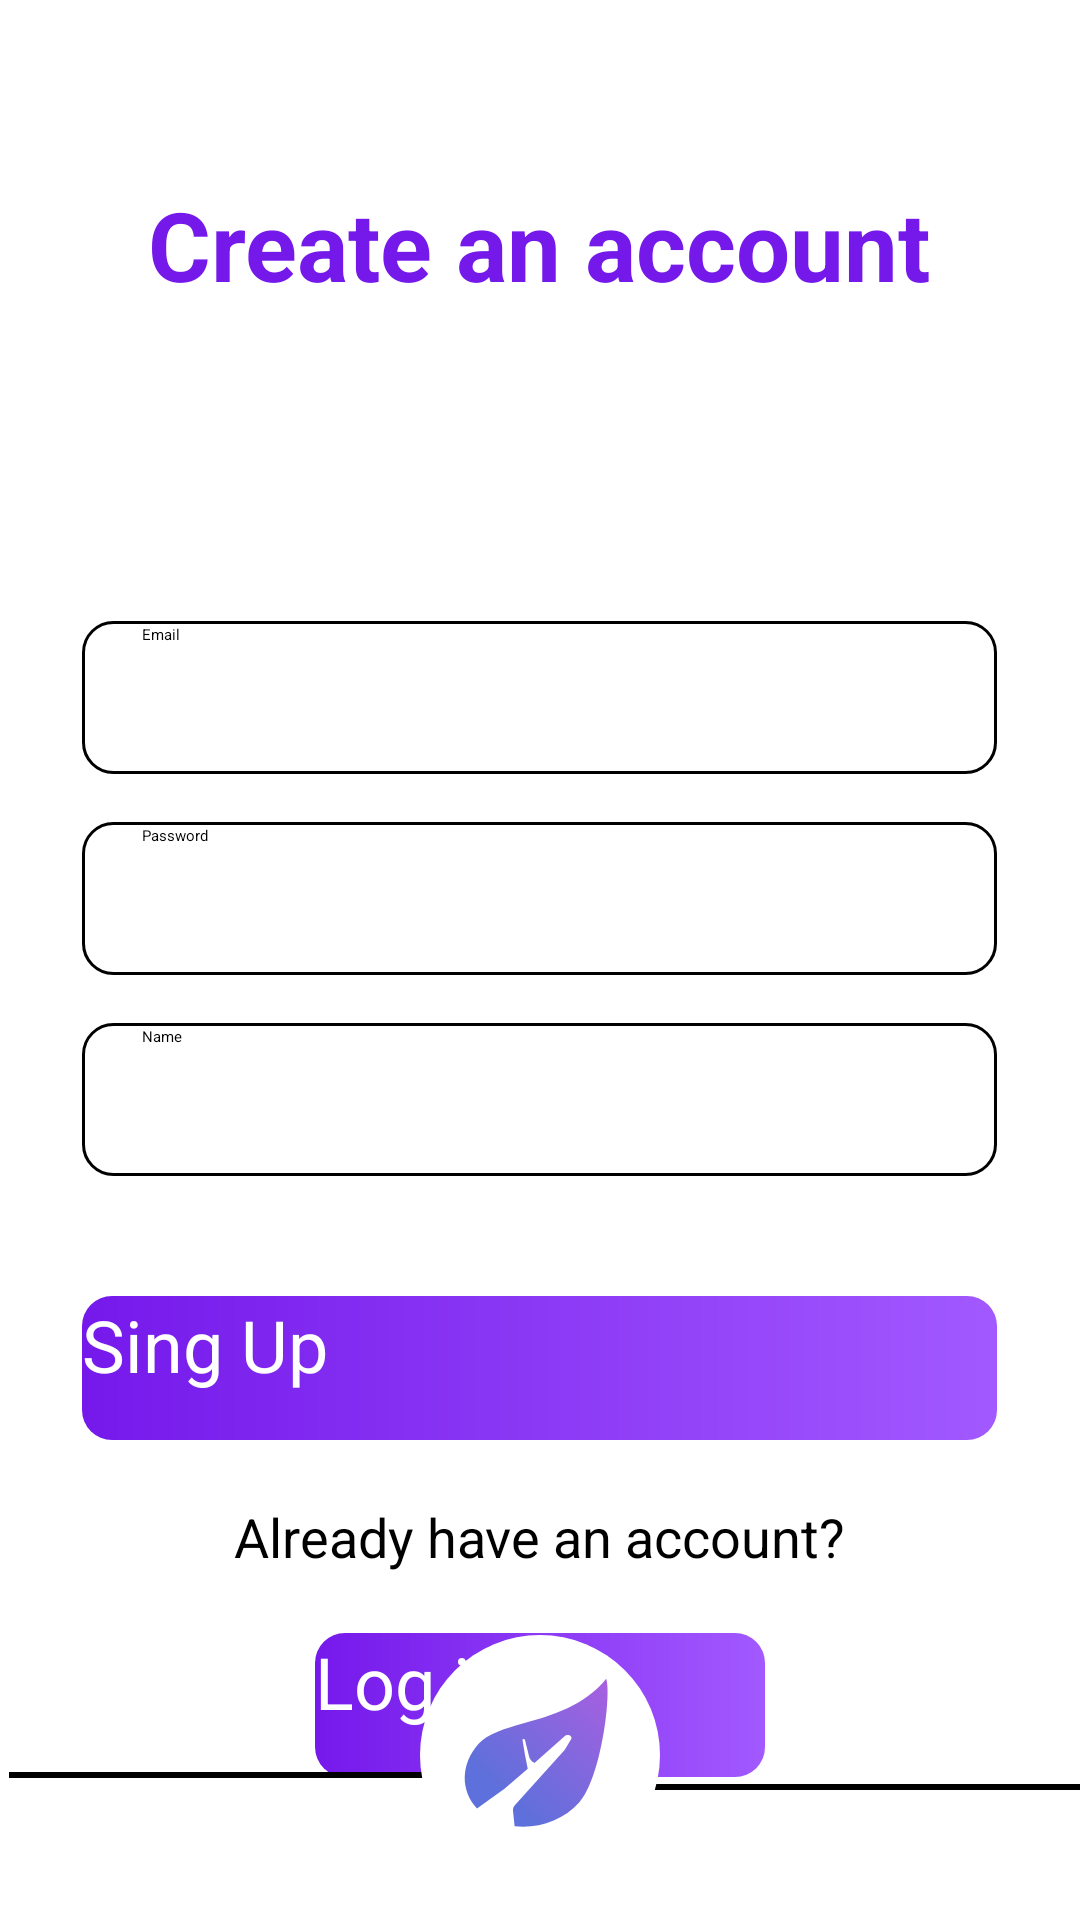

Produce the Android XML layout that renders to this screen, including the resource entries it uses.
<!-- AndroidManifest.xml: application theme Theme.BeFit -->
<!-- res/layout/activity_reg.xml -->
<?xml version="1.0" encoding="utf-8"?>
<RelativeLayout
    xmlns:android="http://schemas.android.com/apk/res/android"
    xmlns:tools="http://schemas.android.com/tools"
    android:layout_width="match_parent"
    android:layout_height="match_parent"
    android:background="@color/white">

    
    <TextView
        android:id="@+id/singup_title"
        android:layout_width="wrap_content"
        android:layout_height="wrap_content"
        android:layout_centerHorizontal="true"
        android:layout_marginTop="60dp"
        android:text="Create an account"
        android:textColor="#7519EB"
        android:textSize="32sp"
        android:textStyle="bold"
        tools:ignore="HardcodedText" />

    <TextView
        android:id="@+id/to_login_title"
        android:layout_width="wrap_content"
        android:layout_height="wrap_content"
        android:layout_below="@+id/btnSingUp"
        android:layout_marginTop="20dp"
        android:layout_centerHorizontal="true"
        android:gravity="center"
        android:text="Already have an account?"
        android:textColor="@color/black"
        android:textSize="18sp"
        android:textStyle="normal"
        tools:ignore="HardcodedText" />

    <EditText
        android:id="@+id/Email"
        style="@style/EditTextStyle"
        android:layout_height="51dp"
        android:layout_below="@+id/singup_title"
        android:layout_centerHorizontal="true"
        android:layout_marginTop="104dp"
        android:hint="Email"
        android:padding="1dp"
        android:paddingStart="20dp" />

    <EditText
        android:id="@+id/Password"
        style="@style/EditTextStyle"
        android:layout_height="51dp"
        android:layout_below="@id/Email"
        android:layout_centerHorizontal="true"
        android:layout_marginTop="16dp"
        android:hint="Password"
        android:padding="1dp"
        android:paddingStart="20dp" />

    <EditText
        android:id="@+id/Name"
        style="@style/EditTextStyle"
        android:layout_height="51dp"
        android:layout_below="@id/Password"
        android:layout_centerHorizontal="true"
        android:layout_marginTop="16dp"
        android:hint="Name"
        android:padding="1dp"
        android:paddingStart="20dp" />

    

    <android.widget.Button
        android:id="@+id/btnSingUp"
        android:layout_width="305dp"
        android:layout_height="48dp"
        android:layout_below="@+id/Name"
        android:layout_centerHorizontal="true"
        android:layout_marginTop="40dp"
        android:background="@drawable/button_background_3"
        android:textColor="@color/white"
        android:text="Sing Up"
        android:textSize="24sp" />

    

    <android.widget.Button
        android:id="@+id/btnLogIn"
        android:layout_width="150dp"
        android:layout_height="48dp"
        android:layout_below="@+id/to_login_title"

        android:textColor="@color/white"
        android:layout_marginTop="20dp"
        android:layout_centerHorizontal="true"
        android:background="@drawable/button_background_3"
        android:text="Log in"
        android:textSize="24sp" />

    
    <View
        android:layout_width="100dp"
        android:layout_height="2dp"
        android:layout_above="@id/google_icon"
        android:layout_alignParentStart="true"
        android:layout_marginStart="3dp"
        android:layout_marginEnd="17dp"
        android:layout_marginBottom="-48dp"
        android:layout_toStartOf="@id/or_text"
        android:background="@color/black" />

    <TextView
        android:id="@+id/or_text"
        android:layout_width="wrap_content"
        android:layout_height="wrap_content"
        android:layout_above="@id/google_icon"
        android:layout_centerHorizontal="true"
        android:text=""
        android:textColor="@color/black" />

    

    <View
        android:layout_width="100dp"
        android:layout_height="2dp"
        android:layout_above="@id/google_icon"
        android:layout_alignParentEnd="true"
        android:layout_marginStart="24dp"
        android:layout_marginEnd="-4dp"
        android:layout_marginBottom="-52dp"
        android:layout_toEndOf="@id/or_text"
        android:background="@color/black" />

    <ImageView
        android:id="@+id/google_icon"
        android:layout_width="80dp"
        android:layout_height="80dp"
        android:layout_alignParentBottom="true"
        android:layout_centerHorizontal="true"
        android:layout_marginBottom="15dp"
        android:src="@drawable/app_icon2" />


</RelativeLayout>
<!-- resources referenced by this layout -->
<resources>
  <color name="black">#FF000000</color>
  <color name="white">#FFFFFFFF</color>
  <!-- drawable app_icon2 (drawable) -->
  <vector xmlns:android="http://schemas.android.com/apk/res/android"
      xmlns:aapt="http://schemas.android.com/aapt"
      android:width="24dp"
      android:height="24dp"
      android:viewportWidth="24"
      android:viewportHeight="24">
    <path
        android:pathData="M12,12m-12,0a12,12 0,1 1,24 0a12,12 0,1 1,-24 0"
        android:fillColor="#ffffff"/>
    <path
        android:pathData="M15.917,16.757C14.333,18.541 11.795,19.399 9.461,19.132L9.299\
        ,17.583C9.277,17.372 9.35,17.162 9.505,16.99L14.416,11.557C14.433,11.538 14.448
        ,11.518 14.461,11.497L15.108,10.428C15.31,10.095 14.728,9.824 14.462,10.127L11.441
        ,12.794L11.339,12.726C11.123,12.581 10.967,12.37 10.91,12.14L10.5,10.5C10.453,
        10.358 10.23,10.378 10.254,10.521L10.5,12L10.776,13.378L8.481,15.338L5.702
        ,17.35C4.049,15.585 4.033,12.944 5.86,10.886C6.777,9.854 8.496,9.363 10.461
        ,8.803C13.206,8.02 16.43,7.101 18.618,4.374C19.163,5.941 18.115,14.282 15.917,16.757Z">
      <aapt:attr name="android:fillColor">
      <gradient
          android:startX="0"
          android:startY="24"
          android:endX="24"
          android:endY="0"
          android:type="linear">
        <item android:offset="0.34" android:color="#FF5E70DB"/>
        <item android:offset="1" android:color="#FFCA57E3"/>
      </gradient>
    </aapt:attr>
  </path>
  </vector>
  <!-- drawable button_background_3 (drawable) -->
  <?xml version="1.0" encoding="utf-8"?>
  <shape xmlns:android="http://schemas.android.com/apk/res/android">
      <gradient
          android:startColor="#7519EB"
          android:endColor="#A259FF" />
      <corners android:radius="10dp"/>
  </shape>
  <style name="EditTextStyle">
          <item name="android:layout_width">305dp</item>
          <item name="android:layout_height">60dp</item>
          <item name="android:background">@drawable/rounded_rectangle</item>
          <item name="android:padding">20dp</item>
          <item name="android:textColor">@color/black</item>
          <item name="android:textColorHint">@android:color/black</item>
      </style>
  <!-- drawable rounded_rectangle (drawable) -->
  <shape xmlns:android="http://schemas.android.com/apk/res/android">
      <solid android:color="@android:color/transparent" />
      <stroke
          android:width="1dp"
          android:color="@android:color/black" />
      <corners android:radius="10dp" />
  </shape>
</resources>
